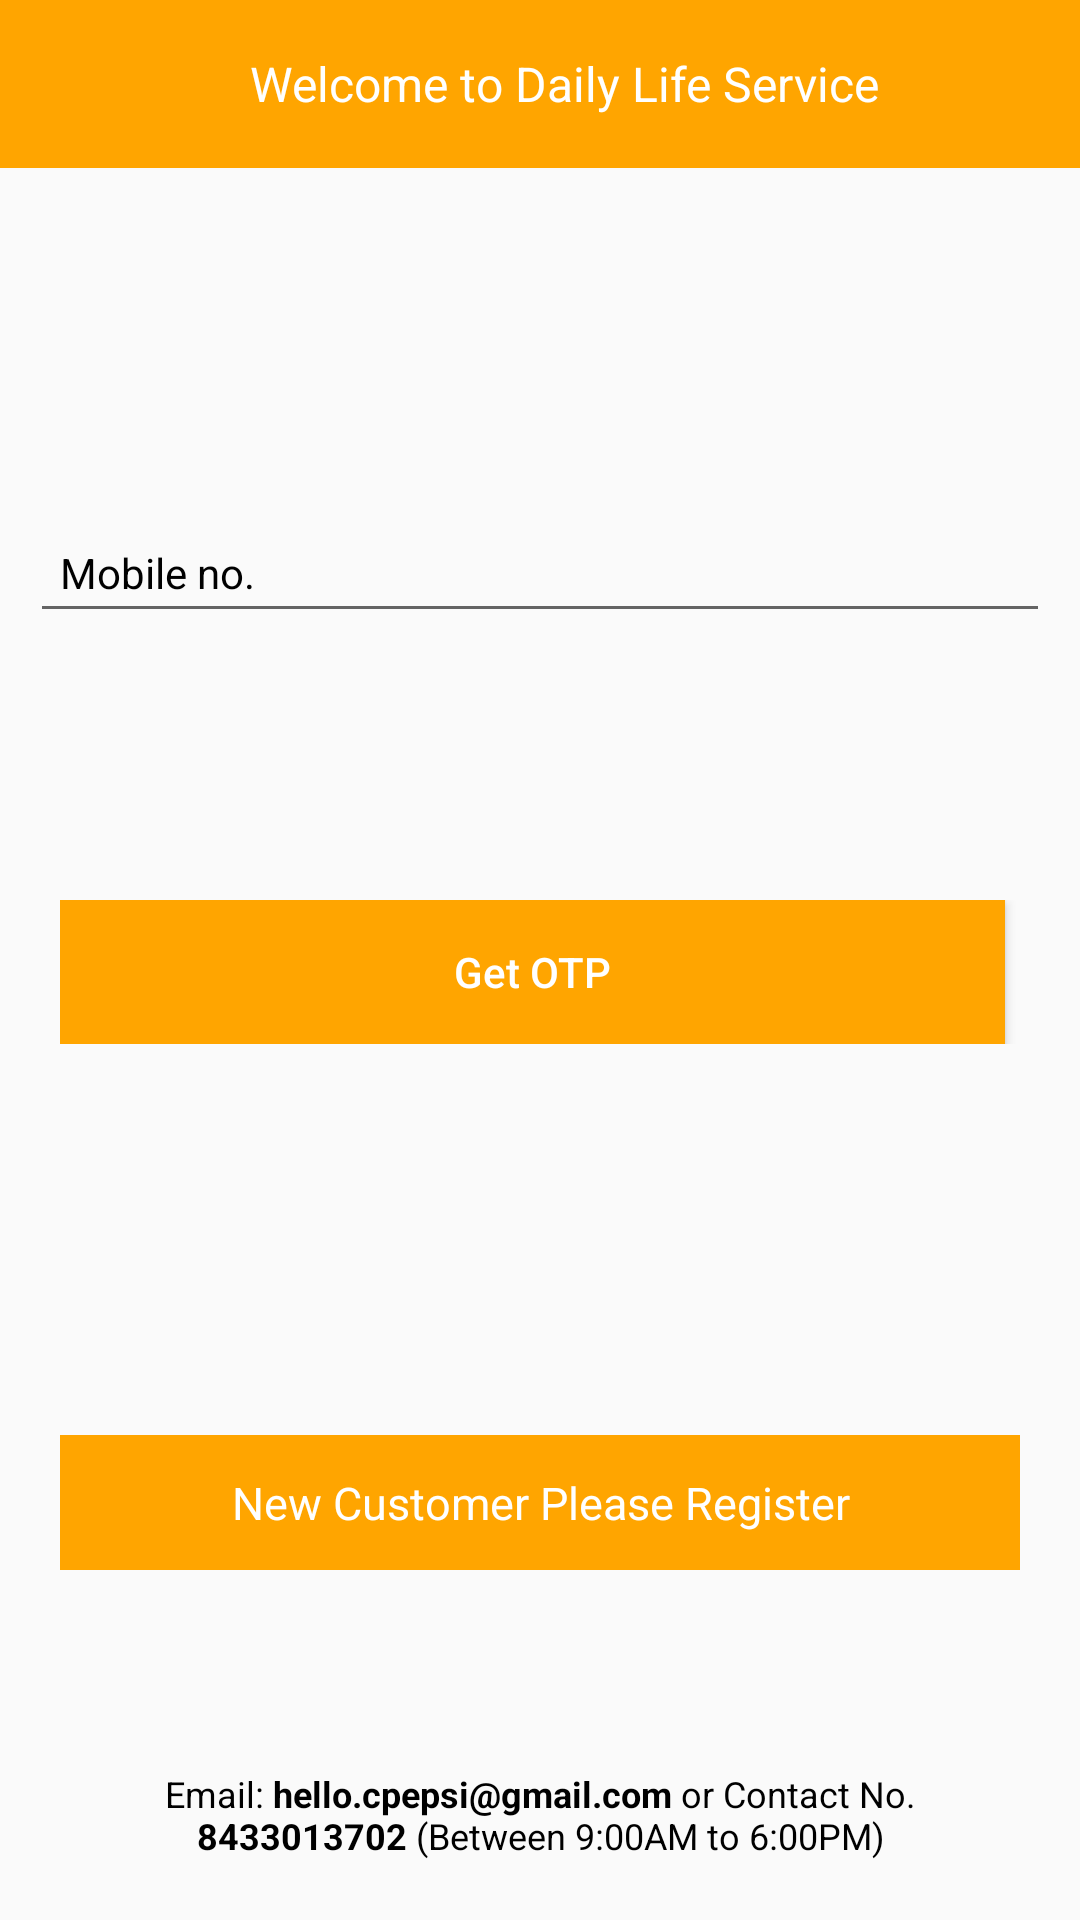

Produce the Android XML layout that renders to this screen, including the resource entries it uses.
<!-- AndroidManifest.xml: application theme AppTheme -->
<!-- res/layout/activity_login__constomer.xml -->
<?xml version="1.0" encoding="utf-8"?>
<LinearLayout xmlns:android="http://schemas.android.com/apk/res/android"
    xmlns:app="http://schemas.android.com/apk/res-auto"
    xmlns:tools="http://schemas.android.com/tools"
    android:layout_width="match_parent"
    android:layout_height="match_parent"
    android:orientation="vertical"
    tools:context=".Login_Constomer">

    <android.support.v7.widget.Toolbar
        android:id="@+id/tool"
        android:layout_width="match_parent"
        android:layout_height="wrap_content"
        android:background="@color/colorPrimary">

        <TextView
            android:layout_width="match_parent"
            android:layout_height="wrap_content"
            android:gravity="center"
            android:text="Welcome to Daily Life Service"
            android:textColor="#fff"
            android:textSize="16dp" />
    </android.support.v7.widget.Toolbar>

    
        
        
        

    <LinearLayout
        android:weightSum="1"
        android:orientation="vertical"
        android:layout_width="match_parent"
        android:layout_height="match_parent"
        >

        <LinearLayout
            android:layout_weight="0.2"
            android:id="@+id/ll_login"
            android:layout_width="match_parent"
            android:layout_height="match_parent"
            android:layout_gravity="center"
            android:gravity="center"
            android:layout_marginTop="100dp"
            android:orientation="vertical">

            <LinearLayout
                android:layout_width="match_parent"
                android:layout_height="wrap_content"
                android:layout_marginLeft="10dp"
                android:layout_marginRight="10dp"
                android:orientation="vertical">

                <android.support.design.widget.TextInputLayout
                    android:layout_width="match_parent"
                    android:layout_height="wrap_content"
                    android:layout_marginTop="5dp"
                    android:textColorHint="#000">

                    <EditText
                        android:id="@+id/mobile_customer"
                        android:layout_width="match_parent"
                        android:layout_height="wrap_content"
                        android:hint="Mobile no."
                        android:inputType="number"
                        android:maxLength="10"
                        android:padding="10dp"
                        android:textSize="14dp" />

                </android.support.design.widget.TextInputLayout>

                <android.support.design.widget.TextInputLayout
                    android:visibility="invisible"
                    android:id="@+id/et_otp"
                    android:layout_width="match_parent"
                    android:layout_height="wrap_content"
                    android:layout_marginTop="15dp"
                    android:layout_marginBottom="10dp"
                    android:textColorHint="#000"
                    app:passwordToggleEnabled="true"
                    app:passwordToggleTint="#FFA500">

                    <EditText
                        android:id="@+id/otp_customer"
                        android:layout_width="match_parent"
                        android:layout_height="wrap_content"
                        android:hint="OTP"
                        android:maxLines="1"
                        android:padding="10dp"
                        android:password="true"
                        android:singleLine="true"
                        android:textSize="14dp" />

                </android.support.design.widget.TextInputLayout>

            </LinearLayout>

            <LinearLayout
                android:layout_width="match_parent"
                android:layout_height="wrap_content"
                android:layout_marginLeft="15dp"
                android:layout_marginRight="15dp"
                android:layout_marginBottom="5dp"
                android:orientation="horizontal"
                android:padding="5dp"
                android:weightSum="1">

                <Button
                    android:id="@+id/login_cp"
                    android:layout_width="match_parent"
                    android:layout_height="wrap_content"
                    android:layout_gravity="center"
                    android:layout_marginRight="5dp"
                    android:layout_weight="0.50"
                    android:background="@color/colorPrimary"
                    android:text="Get OTP"
                    android:textAllCaps="false"
                    android:textColor="#fff" />

                
                    
                    
                    
                    
                    
                    
                    
                    
                    

            </LinearLayout>

            <LinearLayout
                android:layout_width="match_parent"
                android:layout_height="match_parent"
                android:gravity="bottom"
                android:layout_marginLeft="20dp"
                android:layout_marginRight="20dp"
                android:orientation="horizontal"
                android:weightSum="1">

                <TextView
                    android:id="@+id/reg_cp"
                    android:layout_width="match_parent"
                    android:layout_height="45dp"
                    android:gravity="center"
                    android:text="New Customer Please Register"
                    android:textAlignment="center"
                    android:textColor="#fff"
                    android:textSize="15dp"
                    android:background="@color/colorPrimary" />

            </LinearLayout>

        </LinearLayout>


        <LinearLayout
            android:layout_weight="0.8"
            android:layout_width="match_parent"
            android:layout_height="match_parent"
            android:gravity="bottom"
            android:layout_gravity="bottom"
            android:layout_margin="20dp"
            android:orientation="horizontal"
            android:weightSum="1">

            <TextView
                android:layout_width="match_parent"
                android:layout_height="wrap_content"
                android:text="@string/tv_problem"
                android:textAlignment="center"
                android:textColor="#000"
                android:textSize="12dp" />

        </LinearLayout>

    </LinearLayout>

</LinearLayout>
<!-- resources referenced by this layout -->
<resources>
  <color name="colorPrimary">#FFA500</color>
  <string name="tv_problem">Email: <b>hello.cpepsi@gmail.com</b> or Contact No. <b>8433013702</b> (Between 9:00AM to 6:00PM)</string>
  <style name="AppTheme" parent="Theme.AppCompat.Light.DarkActionBar">
          
          <item name="colorPrimary">@color/colorPrimary</item>
          <item name="colorPrimaryDark">@color/colorPrimaryDark</item>
          <item name="colorAccent">@color/colorAccent</item>
      </style>
  <color name="colorPrimaryDark">#000</color>
  <color name="colorAccent">#000</color>
</resources>
